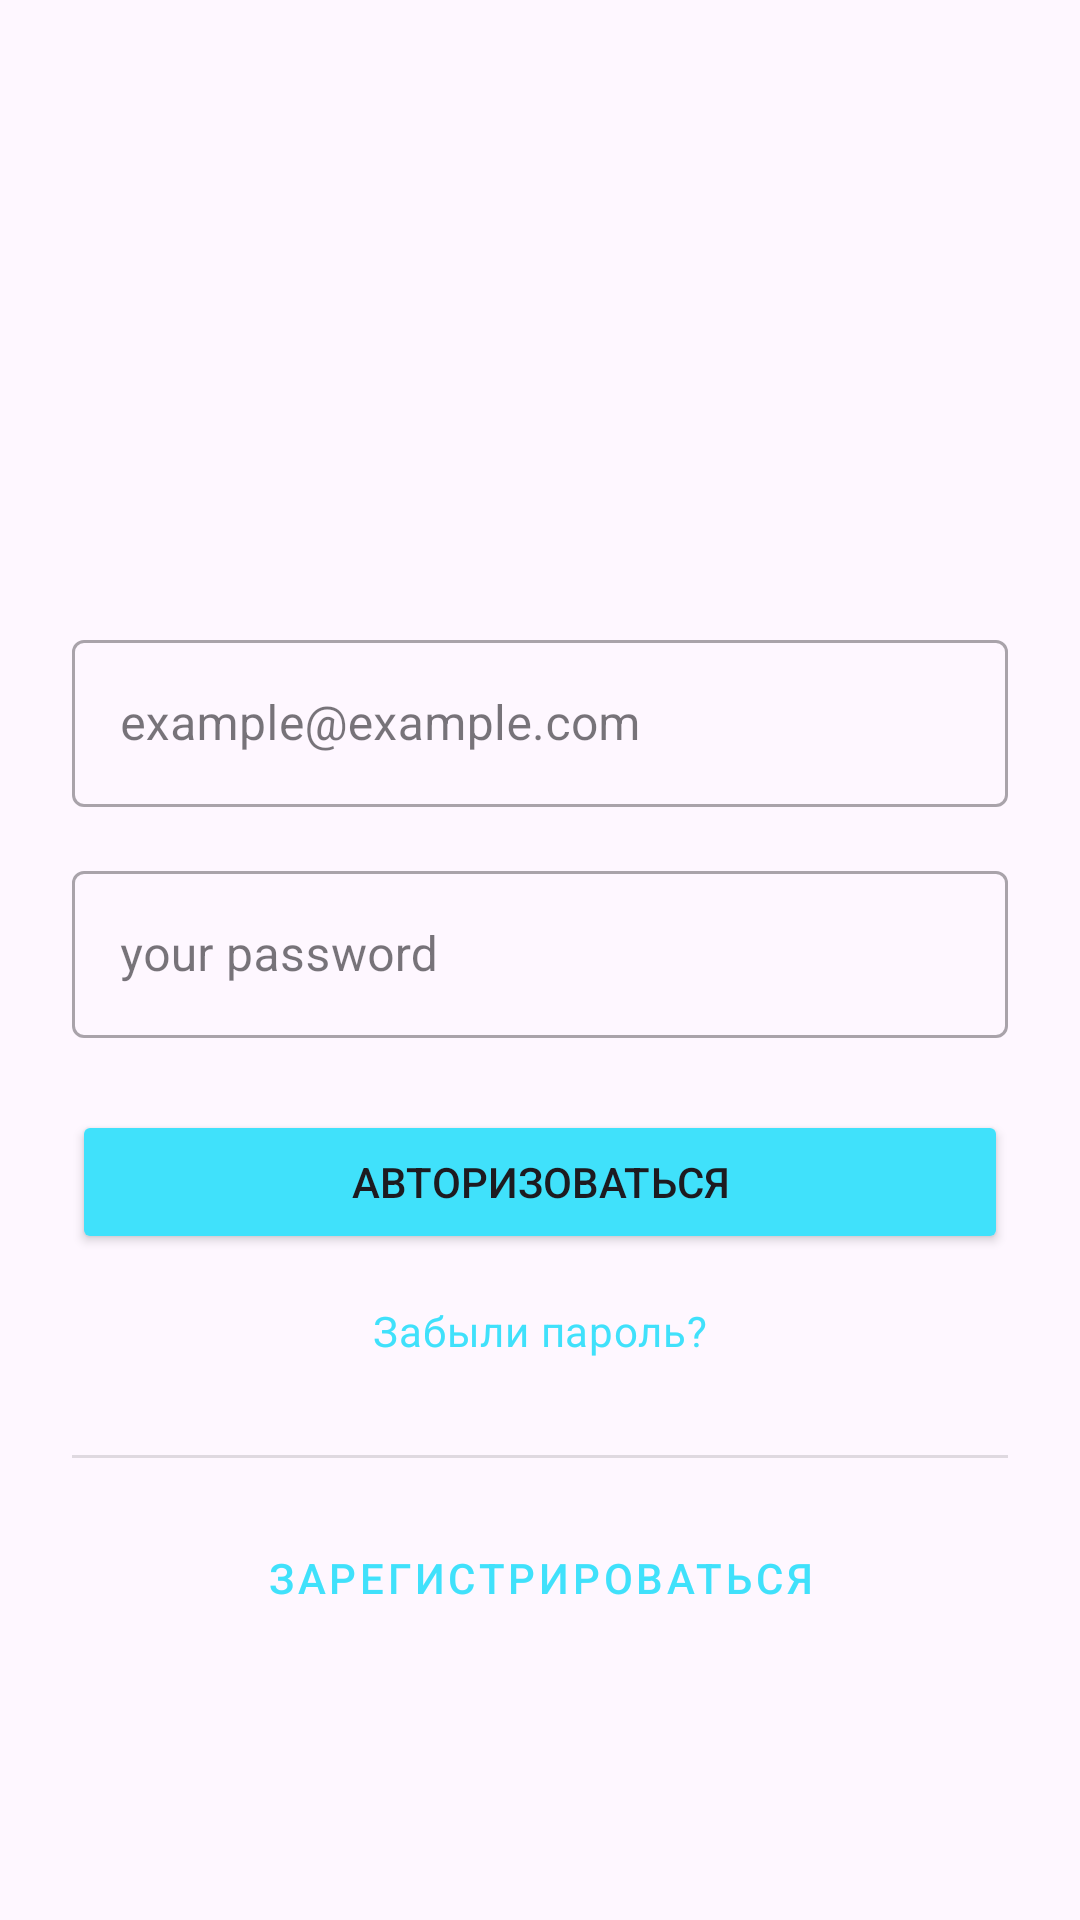

Layout XML and referenced resources for this Android screen:
<!-- AndroidManifest.xml: application theme Theme.HeadacheDiary -->
<!-- res/layout/fragment_login.xml -->
<?xml version="1.0" encoding="utf-8"?>
<androidx.constraintlayout.widget.ConstraintLayout
    xmlns:android="http://schemas.android.com/apk/res/android"
    xmlns:app="http://schemas.android.com/apk/res-auto"
    xmlns:tools="http://schemas.android.com/tools"
    android:layout_width="match_parent"
    android:layout_height="match_parent"
    android:padding="24dp">


    <com.google.android.material.textfield.TextInputLayout
        android:id="@+id/emailInputLayout"
        style="@style/Widget.MaterialComponents.TextInputLayout.OutlinedBox"
        android:layout_width="0dp"
        android:layout_height="wrap_content"
        android:hint="@string/email"
        app:layout_constraintEnd_toEndOf="parent"
        app:layout_constraintStart_toStartOf="parent"
        app:layout_constraintTop_toTopOf="@+id/guideline30">

        <com.google.android.material.textfield.TextInputEditText
            android:id="@+id/emailEditText"
            android:layout_width="match_parent"
            android:layout_height="wrap_content"
            android:inputType="textEmailAddress"
            android:importantForAutofill="yes"
            tools:ignore="LabelFor"/>
    </com.google.android.material.textfield.TextInputLayout>

    <com.google.android.material.textfield.TextInputLayout
        android:id="@+id/passwordInputLayout"
        style="@style/Widget.MaterialComponents.TextInputLayout.OutlinedBox"
        android:layout_width="0dp"
        android:layout_height="wrap_content"
        android:layout_marginTop="16dp"
        android:hint="@string/password"
        app:layout_constraintEnd_toEndOf="parent"
        app:layout_constraintStart_toStartOf="parent"
        app:layout_constraintTop_toBottomOf="@id/emailInputLayout">

        <com.google.android.material.textfield.TextInputEditText
            android:id="@+id/passwordEditText"
            android:layout_width="match_parent"
            android:layout_height="wrap_content"
            android:inputType="textPassword"
            android:importantForAutofill="yes"/>
    </com.google.android.material.textfield.TextInputLayout>

    <Button
        android:id="@+id/loginButton"
        style="@style/ButtonStyle"
        android:layout_width="0dp"
        android:layout_height="wrap_content"
        android:layout_marginTop="24dp"
        android:text="@string/login"
        app:layout_constraintEnd_toEndOf="parent"
        app:layout_constraintStart_toStartOf="parent"
        app:layout_constraintTop_toBottomOf="@id/passwordInputLayout"/>

    <TextView
        android:id="@+id/forgotPasswordText"
        style="@style/TextAppearance.MaterialComponents.Body2"
        android:layout_width="wrap_content"
        android:layout_height="wrap_content"
        android:layout_marginTop="16dp"
        android:text="@string/forgot_password"
        android:textColor="@color/blue"
        android:clickable="true"
        android:focusable="true"
        app:layout_constraintEnd_toEndOf="parent"
        app:layout_constraintStart_toStartOf="parent"
        app:layout_constraintTop_toBottomOf="@id/loginButton"/>

    <View
        android:id="@+id/divider"
        android:layout_width="0dp"
        android:layout_height="1dp"
        android:layout_marginTop="32dp"
        android:background="?android:attr/listDivider"
        app:layout_constraintEnd_toEndOf="parent"
        app:layout_constraintStart_toStartOf="parent"
        app:layout_constraintTop_toBottomOf="@id/forgotPasswordText"/>

    <Button
        android:id="@+id/registerButton"
        style="@style/Widget.MaterialComponents.Button.TextButton"
        android:layout_width="wrap_content"
        android:layout_height="wrap_content"
        android:layout_marginTop="16dp"
        android:text="@string/register"
        android:textColor="@color/blue"
        app:layout_constraintEnd_toEndOf="parent"
        app:layout_constraintStart_toStartOf="parent"
        app:layout_constraintTop_toBottomOf="@id/divider"/>

    <androidx.constraintlayout.widget.Guideline
        android:id="@+id/guideline30"
        android:layout_width="wrap_content"
        android:layout_height="wrap_content"
        android:orientation="horizontal"
        app:layout_constraintGuide_percent="0.31088665" />

</androidx.constraintlayout.widget.ConstraintLayout>
<!-- resources referenced by this layout -->
<resources>
  <color name="blue">#40E1FB</color>
  <string name="email">example@example.com</string>
  <string name="forgot_password">Забыли пароль?</string>
  <string name="login">Авторизоваться</string>
  <string name="password">your password</string>
  <string name="register">Зарегистрироваться</string>
  <style name="ButtonStyle" parent="Widget.AppCompat.Button">
          <item name="backgroundTint">@color/blue</item>
          <item name="android:textSize">@dimen/text_button</item>
          <item name="android:minHeight">@dimen/button_height</item>
      </style>
  <style name="Theme.HeadacheDiary" parent="Base.Theme.HeadacheDiary" />
  <dimen name="text_button">14sp</dimen>
  <dimen name="button_height">48dp</dimen>
  <style name="Base.Theme.HeadacheDiary" parent="Theme.Material3.DayNight.NoActionBar">
          
          
      </style>
</resources>
